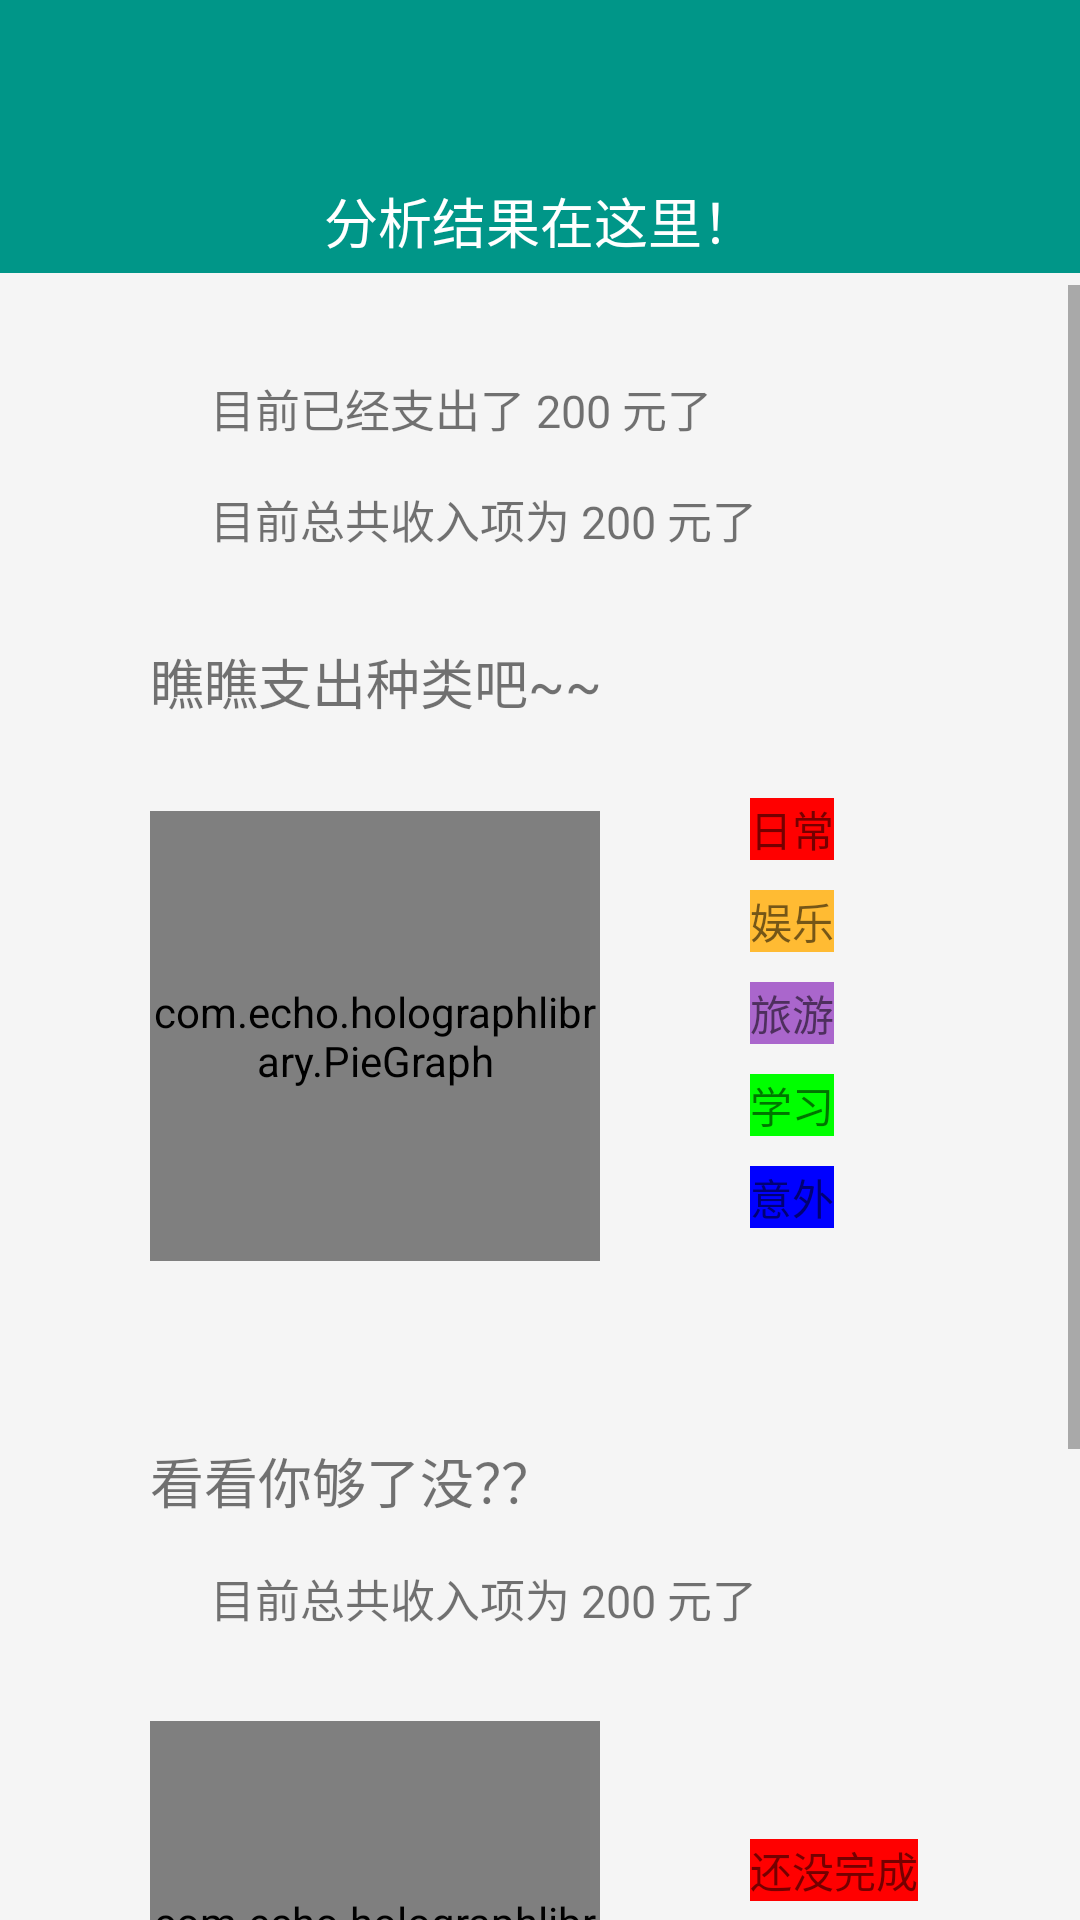

Android layout source for this screen:
<!-- AndroidManifest.xml: application theme AppTheme -->
<!-- res/layout/activity_analyst.xml -->
<?xml version="1.0" encoding="utf-8"?>
<android.support.design.widget.CoordinatorLayout
    xmlns:android="http://schemas.android.com/apk/res/android"
    xmlns:app="http://schemas.android.com/apk/res-auto"
    android:id="@+id/main_content_an"
    android:layout_width="match_parent"
    android:layout_height="match_parent"
    >
    <LinearLayout
        android:id="@+id/setappbar_an"
        android:layout_width="match_parent"
        android:layout_height="wrap_content"
        android:orientation="vertical"
        android:theme="@style/ThemeOverlay.AppCompat.Dark.ActionBar">

        <android.support.v7.widget.Toolbar
            android:id="@+id/toolbar_an"
            android:layout_width="match_parent"
            android:layout_height="?attr/actionBarSize"
            android:background="?attr/colorPrimary"
            app:popupTheme="@style/ThemeOverlay.AppCompat.Light"
            app:layout_scrollFlags="scroll|enterAlways"
            />


        <LinearLayout xmlns:android="http://schemas.android.com/apk/res/android"
            xmlns:app="http://schemas.android.com/apk/res-auto"
            android:layout_width="match_parent"
            android:layout_height="35dp"
            android:background="?attr/colorPrimary"
            android:gravity="center"
            android:orientation="horizontal"
            android:theme="@style/ThemeOverlay.AppCompat.Dark">

            <TextView
                android:textSize="18sp"
                android:layout_width="250dp"
                android:layout_height="wrap_content"
                android:text="分析结果在这里！"
                android:gravity="center"
                android:textAppearance="@style/TextAppearance.AppCompat.Body1"

                />
        </LinearLayout>


    </LinearLayout>

    <ScrollView
        android:layout_width="match_parent"
        android:layout_height="wrap_content"
        android:layout_marginTop="95dp"
        >


        <LinearLayout
            android:layout_width="match_parent"
            android:layout_height="wrap_content"
            android:orientation="vertical"
            android:layout_marginTop="5dp"
            >

            <LinearLayout
                android:layout_width="match_parent"
                android:layout_height="wrap_content"
                android:orientation="horizontal"
                android:layout_marginTop="25dp">

                <TextView
                    android:layout_width="wrap_content"
                    android:layout_height="wrap_content"
                    android:text="目前已经支出了 200 元了"
                    android:layout_marginLeft="70dp"

                    android:textSize="15sp"
                    android:id="@+id/outText"/>

            </LinearLayout>



            <LinearLayout
                android:layout_width="match_parent"
                android:layout_height="wrap_content"
                android:orientation="horizontal"
                android:layout_marginTop="15dp">

                <TextView
                    android:layout_width="wrap_content"
                    android:layout_height="wrap_content"
                    android:text="目前总共收入项为 200 元了"

                    android:layout_marginLeft="70dp"
                    android:textSize="15sp"
                    android:id="@+id/inText"/>

            </LinearLayout>

            <TextView
                android:layout_width="wrap_content"
                android:layout_height="wrap_content"
                android:layout_marginLeft="50dp"
                android:text="瞧瞧支出种类吧~~"
                android:layout_marginTop="30dp"
                android:textSize="18sp"
                android:id="@+id/viText2"/>


            <LinearLayout android:layout_width="fill_parent"
                android:layout_height="wrap_content"
                android:orientation="horizontal"
                android:layout_marginTop="15dp"
                android:id="@+id/viLayout3"
                >

                <com.echo.holographlibrary.PieGraph
                    android:layout_width="150dp"
                    android:layout_height="150dp"
                    android:layout_marginLeft="50dp"
                    android:layout_marginTop="15dp"
                    android:id="@+id/pieGraph"

                    />


                <LinearLayout android:layout_width="60dp"
                    android:layout_height="wrap_content"
                    android:layout_gravity="center_vertical"
                    android:orientation="vertical"
                    android:layout_marginLeft="50dp"
                    >


                    <TextView android:layout_width="wrap_content" android:layout_height="wrap_content"
                        android:text="日常"

                        android:background="#FF0000"
                        />
                    <TextView android:layout_width="wrap_content" android:layout_height="wrap_content"
                        android:text="娱乐"
                        android:layout_marginTop="10dp"
                        android:background="#FFBB33"
                        />
                    <TextView android:layout_width="wrap_content" android:layout_height="wrap_content"
                        android:text="旅游"
                        android:layout_marginTop="10dp"
                        android:background="#AA66CC"
                        />
                    <TextView android:layout_width="wrap_content" android:layout_height="wrap_content"
                        android:text="学习"
                        android:layout_marginTop="10dp"
                        android:background="#00FF00"
                        />
                    <TextView android:layout_width="wrap_content" android:layout_height="wrap_content"
                        android:text="意外"
                        android:layout_marginTop="10dp"
                        android:background="#0000FF"
                        />
                </LinearLayout>


            </LinearLayout>

            <TextView
                android:layout_width="wrap_content"
                android:layout_height="wrap_content"
                android:layout_marginLeft="50dp"
                android:text="看看你够了没？？"
                android:layout_marginTop="60dp"
                android:textSize="18sp"
                android:id="@+id/viText1"/>

            <LinearLayout
                android:layout_width="match_parent"
                android:layout_height="wrap_content"
                android:orientation="horizontal"
                android:layout_marginTop="15dp"
                android:id="@+id/viLayout1">

                <TextView
                    android:layout_width="wrap_content"
                    android:layout_height="wrap_content"
                    android:text="目前总共收入项为 200 元了"

                    android:layout_marginLeft="70dp"
                    android:textSize="15sp"
                    android:id="@+id/zanText"/>

            </LinearLayout>


            <LinearLayout android:layout_width="fill_parent"
                android:layout_height="wrap_content"
                android:orientation="horizontal"
                android:layout_marginTop="15dp"
                android:layout_marginBottom="100dp"
                android:id="@+id/viLayout2"
                >

                <com.echo.holographlibrary.PieGraph
                    android:layout_width="150dp"
                    android:layout_height="150dp"
                    android:layout_marginLeft="50dp"
                    android:layout_marginTop="15dp"
                    android:id="@+id/pieGraph2"
                    />


                <LinearLayout android:layout_width="60dp"
                    android:layout_height="wrap_content"
                    android:layout_gravity="center_vertical"
                    android:orientation="vertical"
                    android:layout_marginLeft="50dp"

                    >


                    <TextView android:layout_width="wrap_content" android:layout_height="wrap_content"
                        android:text="还没完成"

                        android:background="#FF0000"
                        />
                    <TextView android:layout_width="wrap_content" android:layout_height="wrap_content"
                        android:text="已经完成"
                        android:layout_marginTop="15dp"
                        android:background="#FFBB33"
                        />

                </LinearLayout>






            </LinearLayout>


            <LinearLayout
                    android:layout_width="match_parent"
                    android:layout_height="wrap_content"
                    android:orientation="horizontal"
                    android:layout_marginTop="15dp"
                    android:id="@+id/line_graph">



                <TextView
                        android:layout_width="wrap_content"
                        android:layout_height="wrap_content"
                        android:text="这是折线图哦~"

                        android:layout_marginLeft="70dp"
                        android:textSize="15sp"
                        android:id="@+id/line_text"/>

            </LinearLayout>
        </LinearLayout>




    </ScrollView>
</android.support.design.widget.CoordinatorLayout>
<!-- resources referenced by this layout -->
<resources>
  <style name="AppTheme" parent="BaseAppTheme" />
  <style name="BaseAppTheme" parent="Theme.AppCompat.Light.NoActionBar">
          
          <item name="colorPrimary">@color/primary</item>
          <item name="colorPrimaryDark">@color/primary_dark</item>
          <item name="colorAccent">@color/accent</item>
          <item name="android:windowBackground">@color/window_background</item>
      </style>
  <color name="primary">#009688</color>
  <color name="primary_dark">#00897b</color>
  <color name="accent">#ffb74d</color>
  <color name="window_background">#FFF5F5F5</color>
</resources>
